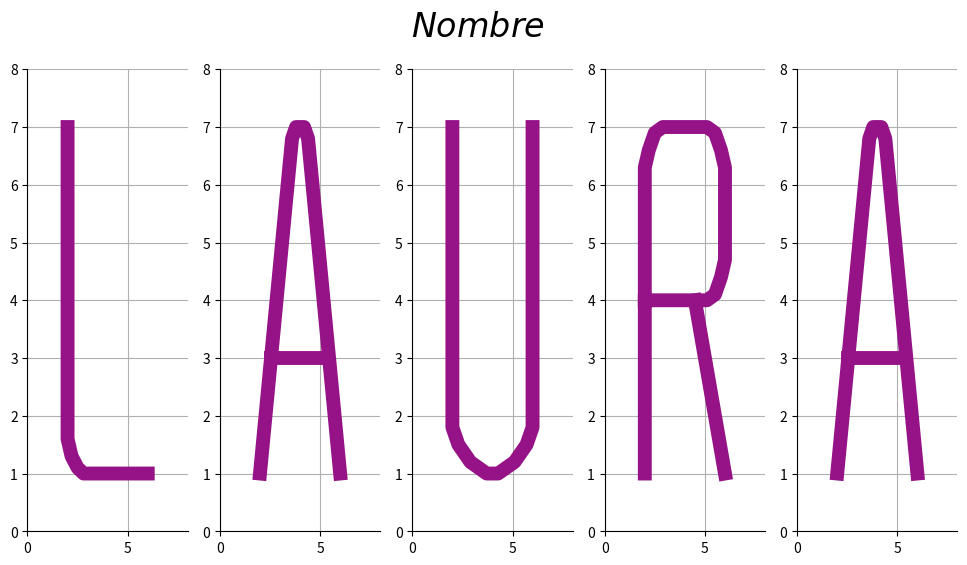

This chart was generated by the following Python code:
import matplotlib.pyplot as plt
# import seaborn as sns
# sns.set_style("darkgrid")

xl = [2, 2, 2.2, 2.5, 2.8, 6]
yl = [7, 1.6, 1.3, 1.1, 1, 1]

xa = [2, 3.6, 3.8, 4.2, 4.4, 6]
ya = [1, 6.8, 7, 7, 6.8, 1]
xah = [2.54, 5.4]
yah = [3, 3]

xu = [2, 2, 2.3, 2.9, 3.71, 4.28, 5.1, 5.7, 6, 6]
yu = [7, 1.8, 1.5, 1.2, 1, 1, 1.2, 1.5, 1.8, 7]

xr = [2, 2, 2.2, 2.5, 2.9, 5.1, 5.5, 5.8, 6, 6, 5.8, 5.5, 5.1, 2]
yr = [1, 6.3, 6.6, 6.9, 7, 7, 6.9, 6.6, 6.3, 4.7, 4.4, 4.1, 4, 4]
xr2 = [4.5, 6]
yr2 = [4, 1]

plt.figure(figsize=(12, 6), dpi=80)
lineWith = 10

plt.subplot(1,5,1)
plt.plot(xl, yl, linewidth=lineWith, color='#951387')
# plt.plot(xl, yl, 'b-o', linewidth=4.0)
plt.xlim(0, 8)
plt.ylim(0, 8)
plt.grid(True)
ax = plt.gca()  # gca stands for 'get current axis'
ax.spines['right'].set_color('none') #borra eje derecho
ax.spines['top'].set_color('none')   #borra eje superior

plt.subplot(1,5,2)
plt.plot(xa, ya, linewidth=lineWith, color='#951387')
plt.plot(xah, yah, linewidth=lineWith, color='#951387')
plt.xlim(0, 8)
plt.ylim(0, 8)
plt.grid(True)
ax = plt.gca()  # gca stands for 'get current axis'
ax.spines['right'].set_color('none') #borra eje derecho
ax.spines['top'].set_color('none')   #borra eje superior

plt.subplot(1,5,3)
plt.plot(xu, yu, linewidth=lineWith, color='#951387')
plt.xlim(0, 8)
plt.ylim(0, 8)
plt.grid(True)
ax = plt.gca()  # gca stands for 'get current axis'
ax.spines['right'].set_color('none') #borra eje derecho
ax.spines['top'].set_color('none')   #borra eje superior

plt.subplot(1,5,4)
plt.plot(xr, yr, linewidth=lineWith, color='#951387')
plt.plot(xr2, yr2, linewidth=lineWith, color='#951387')
plt.xlim(0, 8)
plt.ylim(0, 8)
plt.grid(True)
ax = plt.gca()  # gca stands for 'get current axis'
ax.spines['right'].set_color('none') #borra eje derecho
ax.spines['top'].set_color('none')   #borra eje superior

plt.subplot(1,5,5)
plt.plot(xa, ya, linewidth=lineWith, color='#951387')
plt.plot(xah, yah, linewidth=lineWith, color='#951387')
plt.xlim(0, 8)
plt.ylim(0, 8)
plt.grid(True)
ax = plt.gca()  # gca stands for 'get current axis'
ax.spines['right'].set_color('none') #borra eje derecho
ax.spines['top'].set_color('none')   #borra eje superior


plt.suptitle(r"$Nombre$",size=24)
plt.show()